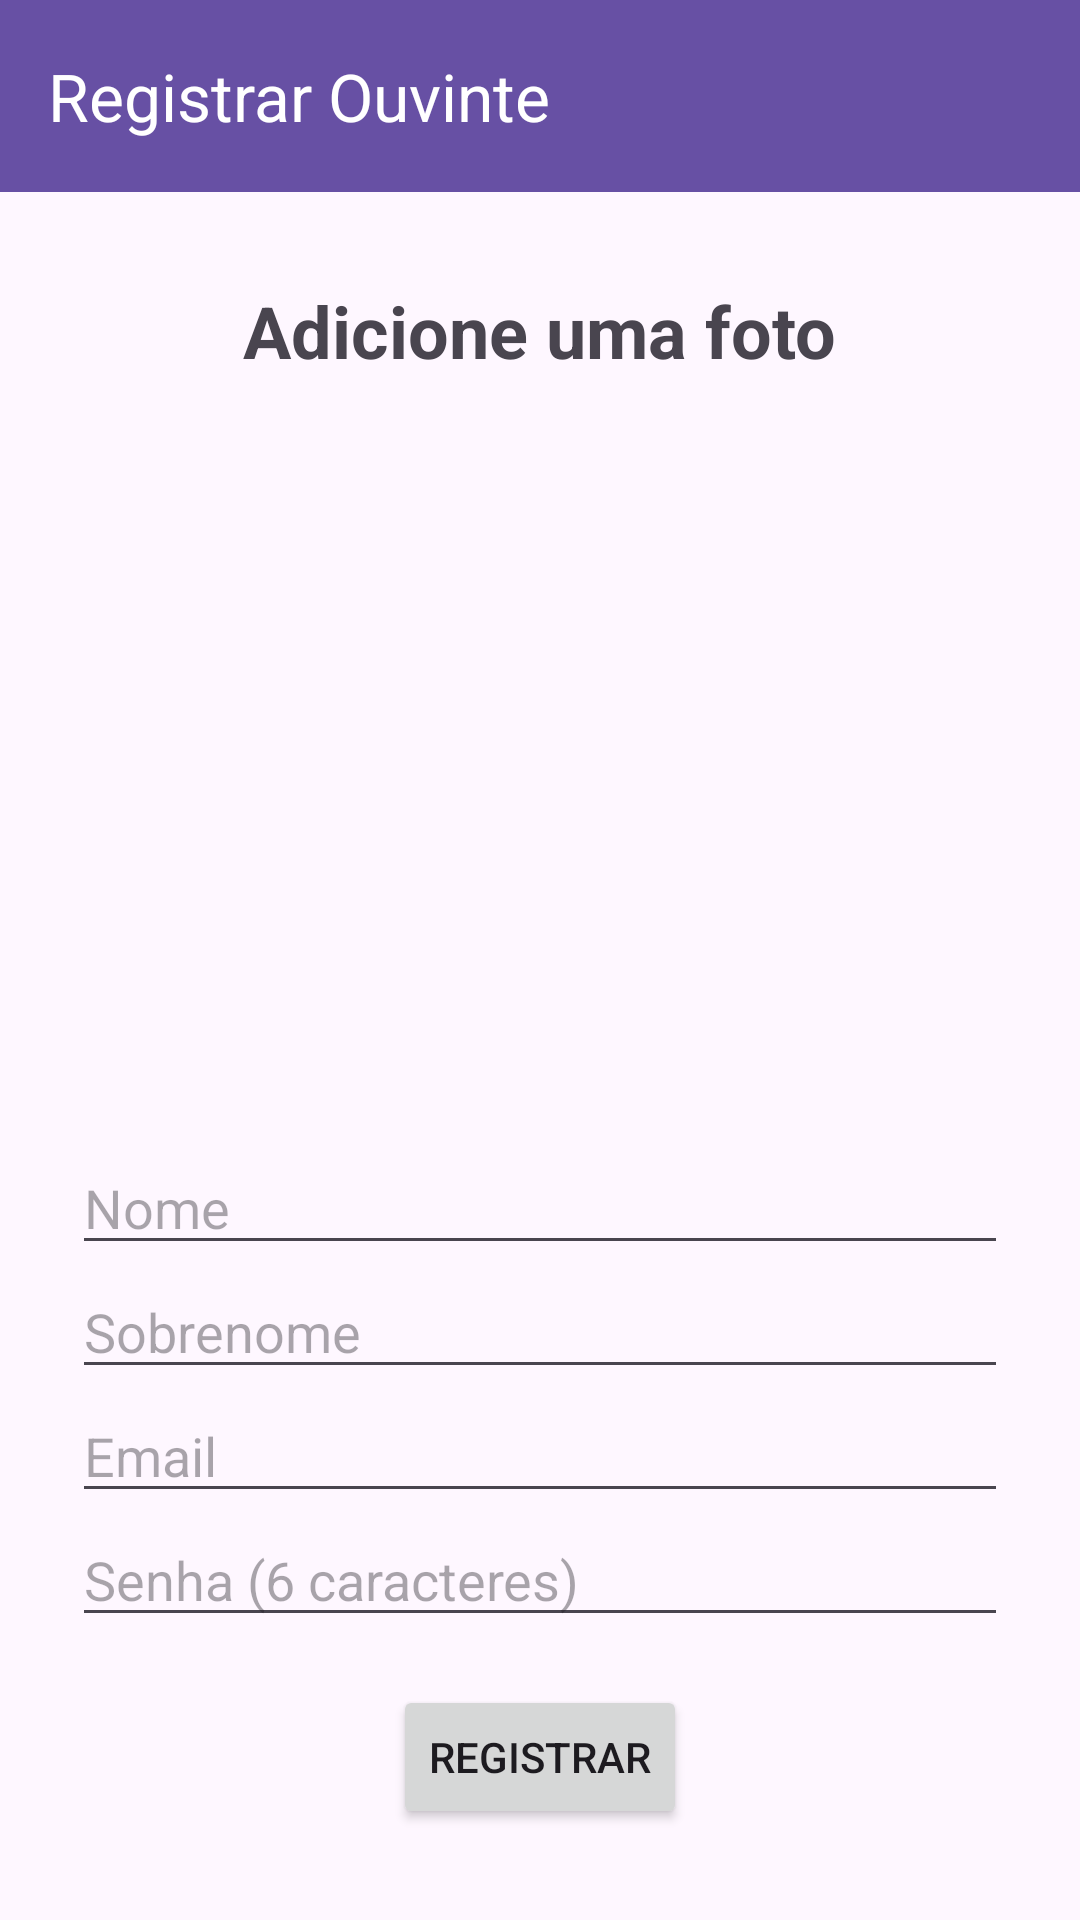

Write the Android layout XML for this screen, with the resource values it uses.
<!-- AndroidManifest.xml: application theme Theme.Podcastz -->
<!-- res/layout/activity_register.xml -->
<?xml version="1.0" encoding="utf-8"?>
<RelativeLayout xmlns:android="http://schemas.android.com/apk/res/android"
    xmlns:app="http://schemas.android.com/apk/res-auto"
    android:layout_width="match_parent"
    android:layout_height="match_parent">

    <androidx.appcompat.widget.Toolbar
        android:id="@+id/toolbar"
        android:layout_width="match_parent"
        android:layout_height="?attr/actionBarSize"
        android:background="?attr/colorPrimary"
        android:elevation="4dp"
        android:theme="@style/ThemeOverlay.AppCompat.ActionBar"
        app:title="Registrar Ouvinte"
        app:titleTextColor="@android:color/white" />

    <LinearLayout
        android:layout_width="match_parent"
        android:layout_height="match_parent"
        android:orientation="vertical"
        android:gravity="center"
        android:paddingLeft="24dp"
        android:paddingRight="24dp"
        android:layout_below="@id/toolbar">

        <TextView
            android:layout_width="wrap_content"
            android:layout_height="wrap_content"
            android:textSize="24sp"
            android:textStyle="bold"
            android:text="Adicione uma foto"
            android:layout_marginBottom="24dp"/>

        <ImageView
            android:id="@+id/photo_imageview"
            android:layout_width="150dp"
            android:layout_height="150dp"
            android:scaleType="centerCrop"
            android:layout_marginBottom="16dp"/>

        <Button
            android:id="@+id/capture_photo_button"
            android:layout_width="wrap_content"
            android:layout_height="wrap_content"
            android:layout_marginBottom="16dp"
            android:background="@android:color/transparent"
            app:icon="@android:drawable/ic_menu_camera"
            app:iconSize="50dp"
            app:iconTint="#000000" />

        <EditText
            android:id="@+id/input_first_name"
            android:layout_width="match_parent"
            android:layout_height="wrap_content"
            android:hint="Nome"
            android:inputType="text"/>

        <EditText
            android:id="@+id/input_last_name"
            android:layout_width="match_parent"
            android:layout_height="wrap_content"
            android:hint="Sobrenome"
            android:inputType="text"/>

        <EditText
            android:id="@+id/input_email"
            android:layout_width="match_parent"
            android:layout_height="wrap_content"
            android:hint="Email"
            android:inputType="textEmailAddress"/>

        <EditText
            android:id="@+id/input_password"
            android:layout_width="match_parent"
            android:layout_height="wrap_content"
            android:hint="Senha (6 caracteres)"
            android:inputType="textPassword"/>

        <Button
            android:id="@+id/button_register"
            android:layout_width="wrap_content"
            android:layout_height="wrap_content"
            android:text="Registrar"
            android:layout_marginTop="16dp"/>

    </LinearLayout>

</RelativeLayout>
<!-- resources referenced by this layout -->
<resources>
  <style name="Theme.Podcastz" parent="Base.Theme.Podcastz" />
  <style name="Base.Theme.Podcastz" parent="Theme.Material3.DayNight.NoActionBar">
          
          
      </style>
</resources>
